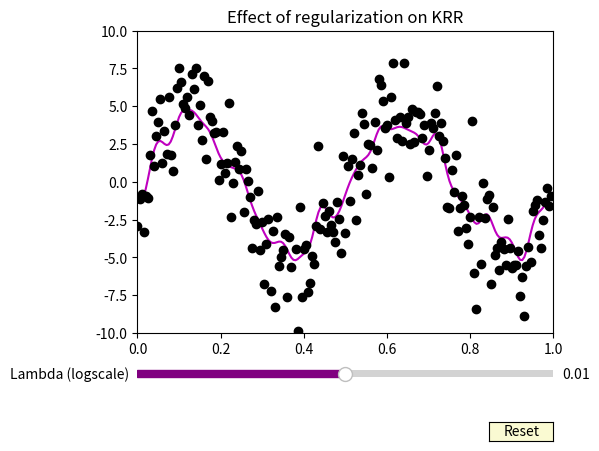

Recreate this plot in Python.
import numpy as np
import matplotlib.pyplot as plt
from matplotlib.widgets import Slider, Button
plt.rcParams['figure.dpi'] = 100
                           
fig, ax = plt.subplots()
plt.subplots_adjust(left=0.25, bottom=0.25)
number_pts=200
sigma_kernel=5./number_pts
t = np.arange(0.0, 1.0, 1./number_pts)

mu, sigma_noise = 0, 2 # mean and standard deviation
noise = np.random.normal(mu, sigma_noise, t.size)

a0 = 5
f0 = 2
lmbda0=1E-2
s = a0*np.sin(2*np.pi*f0*t)+noise

from scipy.spatial.distance import pdist, squareform
pairwise_sq_dists = squareform(pdist(np.reshape(t,[-1,1]), 'sqeuclidean'))
K = np.exp(-pairwise_sq_dists / sigma_kernel**2)

sapprox = np.dot(K,np.linalg.solve(K+lmbda0*t.size*np.eye(t.size), s))

l1, = plt.plot(t, sapprox,'m-')
l, = plt.plot(t, s,'ko')
plt.axis([0, 1, -10, 10])

plt.title('Effect of regularization on KRR')


axcolor = 'lightgoldenrodyellow'
axlmbda = plt.axes([0.25, 0.15, 0.65, 0.03], facecolor=axcolor,xscale='log')

slmbda = Slider(axlmbda, 'Lambda (logscale)', 1E-6, 1E2, valinit=lmbda0, color="purple")


def update(val):
    lmbda = slmbda .val
    #lmbda = 
    slmbda.valtext.set_text(np.log10(lmbda))    
    l1.set_ydata(np.dot(K,np.linalg.solve(K+lmbda*t.size*np.eye(t.size), s)))    
    fig.canvas.draw_idle()
slmbda.on_changed(update)

resetax = plt.axes([0.8, 0.025, 0.1, 0.04])
button = Button(resetax, 'Reset', color=axcolor, hovercolor='0.975')


def reset(event):
    slmbda.reset()
button.on_clicked(reset)

plt.show()
